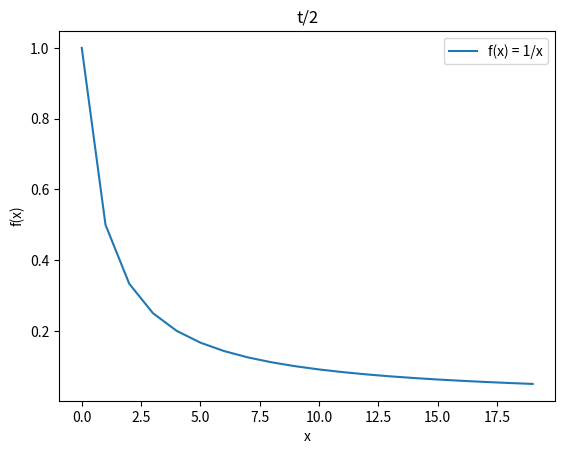

Write the Python code that produced this figure.
import matplotlib.pyplot as plt
import numpy as np
t = np.linspace(1,20,20)
plt.plot(1/t,label='f(x) = 1/x')
plt.title('t/2')
plt.xlabel('x')
plt.ylabel('f(x)')
plt.legend()
plt.show()